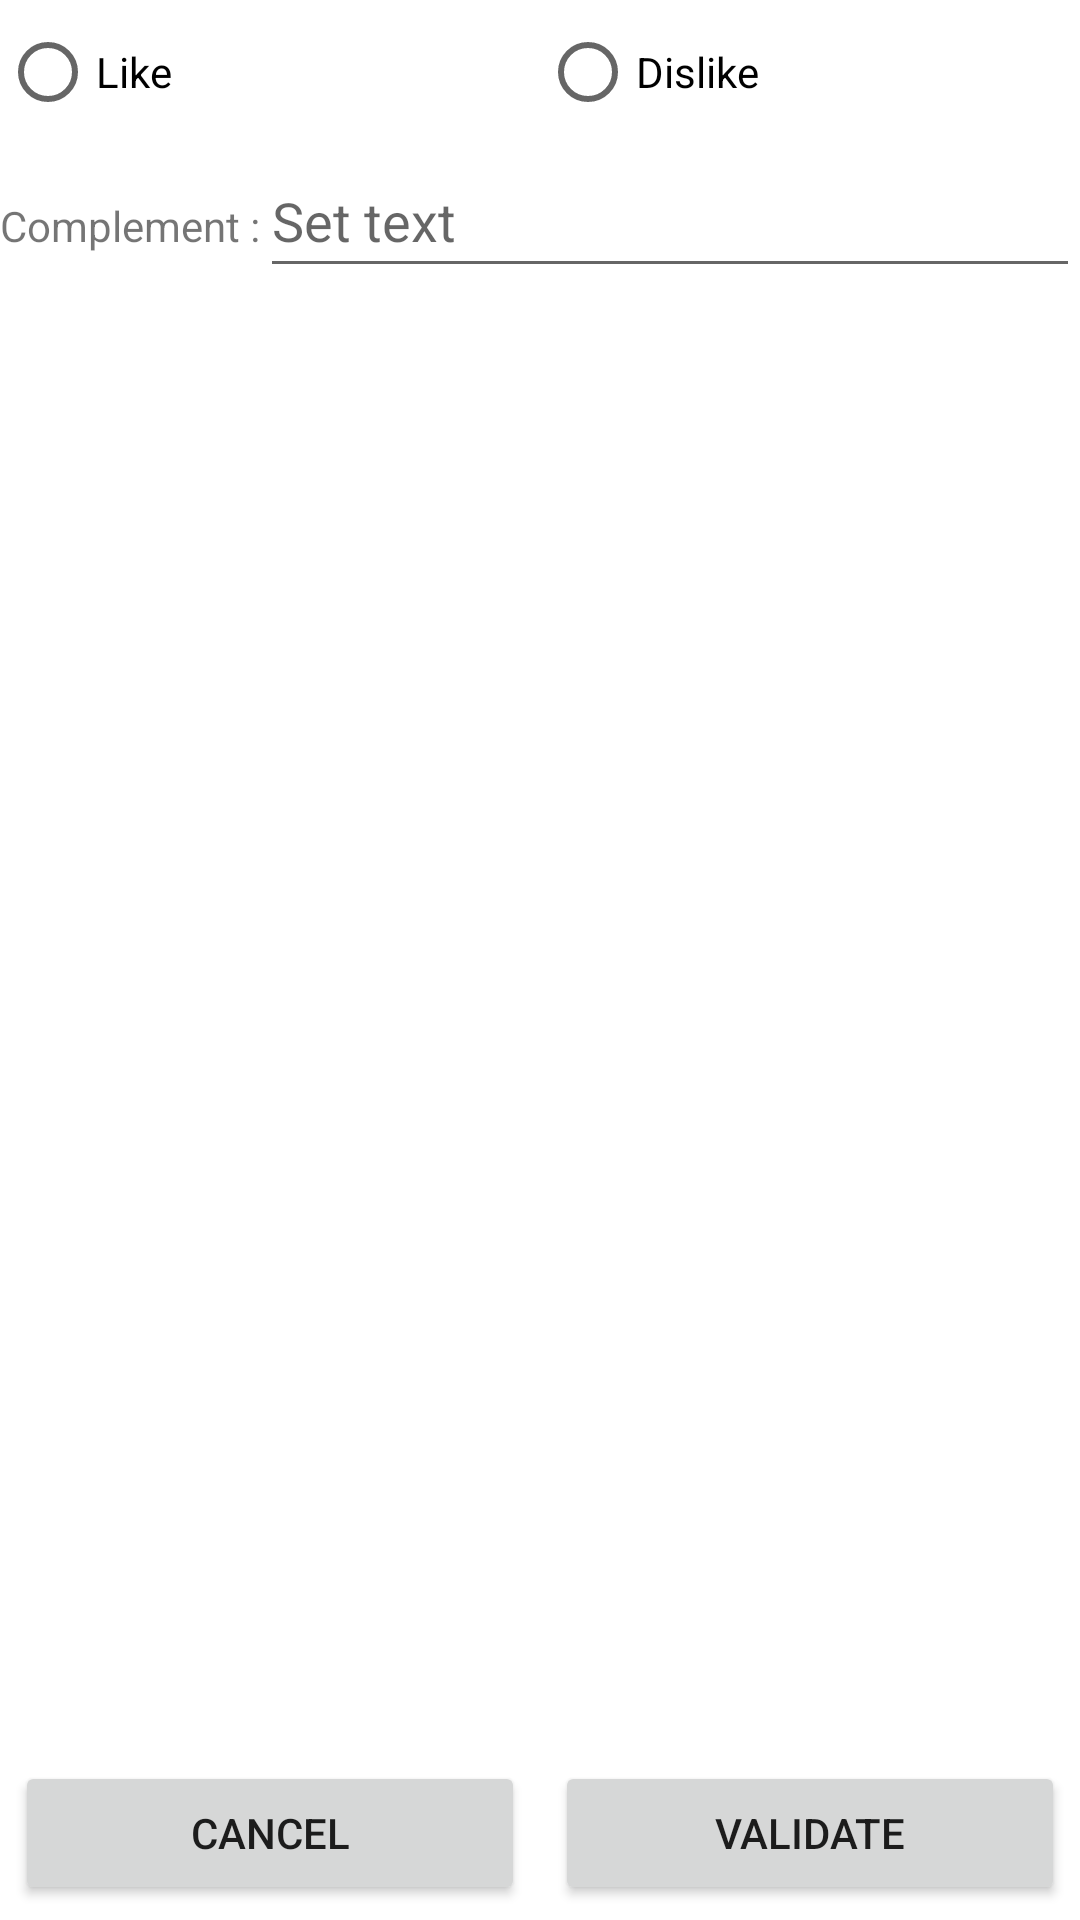

Reconstruct the res/layout file that produces this screen, plus the resources it refers to.
<!-- AndroidManifest.xml: application theme Theme.Json_kotlin -->
<!-- res/layout/activity_main.xml -->
<?xml version="1.0" encoding="utf-8"?>
<LinearLayout xmlns:android="http://schemas.android.com/apk/res/android"
    xmlns:app="http://schemas.android.com/apk/res-auto"
    xmlns:tools="http://schemas.android.com/tools"
    android:layout_width="match_parent"
    android:layout_height="match_parent"
    android:orientation="vertical"
    tools:context=".MainActivity">















    <RadioGroup
        android:id="@+id/rbGroup"
        android:layout_width="match_parent"
        android:layout_height="wrap_content"
        android:orientation="horizontal">

        <RadioButton
            android:id="@+id/rbLike"
            android:layout_width="0dp"
            android:layout_height="wrap_content"
            android:layout_weight="1"
            android:text="@string/like"/>

        <RadioButton
            android:id="@+id/rbDislike"
            android:layout_width="0dp"
            android:layout_height="wrap_content"
            android:layout_weight="1"
            android:text="@string/dislike"/>

    </RadioGroup>

    <LinearLayout
        android:layout_width="match_parent"
        android:layout_height="wrap_content"
        android:orientation="horizontal">

        <TextView
            android:layout_width="wrap_content"
            android:layout_height="wrap_content"
            android:text="@string/complement"/>

        <EditText
            android:id="@+id/editTexte"
            android:layout_width="0dp"
            android:layout_height="wrap_content"
            android:layout_weight="1"
            android:ems="10"
            android:hint="@string/set_text"
            android:minHeight="48dp"/>
    </LinearLayout>

    <ImageView
        android:layout_width="match_parent"
        android:layout_height="0dp"
        android:layout_weight="1"
        app:srcCompat="@mipmap/ic_launcher"/>

    <LinearLayout
        android:layout_width="match_parent"
        android:layout_height="wrap_content"
        android:orientation="horizontal">

        <Button
            android:id="@+id/btCancel"
            android:layout_width="0dp"
            android:layout_height="wrap_content"
            android:layout_margin="5dp"
            android:layout_weight="1"
            android:text="@string/cancel"/>

        <Button
            android:id="@+id/btValider"
            android:layout_width="0dp"
            android:layout_height="wrap_content"
            android:layout_margin="5dp"
            android:layout_weight="1"
            android:text="@string/validate"/>
    </LinearLayout>

</LinearLayout>
<!-- resources referenced by this layout -->
<resources>
  <!-- drawable delete_forever (drawable) -->
  <vector android:height="24dp" android:tint="#FF0000"
      android:viewportHeight="24" android:viewportWidth="24"
      android:width="24dp" xmlns:android="http://schemas.android.com/apk/res/android">
      <path android:fillColor="#000000" android:pathData="M17.6,11.48 L19.44,8.3a0.63,0.63 0,0 0,-1.09 -0.63l-1.88,3.24a11.43,11.43 0,0 0,-8.94 0L5.65,7.67a0.63,0.63 0,0 0,-1.09 0.63L6.4,11.48A10.81,10.81 0,0 0,1 20L23,20A10.81,10.81 0,0 0,17.6 11.48ZM7,17.25A1.25,1.25 0,1 1,8.25 16,1.25 1.25,0 0,1 7,17.25ZM17,17.25A1.25,1.25 0,1 1,18.25 16,1.25 1.25,0 0,1 17,17.25Z"/>
  </vector>
  <string name="cancel">Cancel</string>
  <string name="complement">Complement :</string>
  <string name="dislike">Dislike</string>
  <string name="like">Like</string>
  <string name="set_text">Set text</string>
  <string name="validate">Validate</string>
  <style name="Theme.Json_kotlin" parent="Theme.MaterialComponents.DayNight.DarkActionBar">
          
          <item name="colorPrimary">@color/purple_500</item>
          <item name="colorPrimaryVariant">@color/purple_700</item>
          <item name="colorOnPrimary">@color/white</item>
          
          <item name="colorSecondary">@color/teal_200</item>
          <item name="colorSecondaryVariant">@color/teal_700</item>
          <item name="colorOnSecondary">@color/black</item>
          
          <item name="android:statusBarColor">?attr/colorPrimaryVariant</item>
          
      </style>
  <!-- not gathered from this repository: default colours our renderer supplied (Android Studio template values) -->
  <color name="purple_500">#FF6200EE</color>
  <color name="purple_700">#FF3700B3</color>
  <color name="teal_200">#FF03DAC5</color>
  <color name="teal_700">#FF018786</color>
  <color name="black">#FF000000</color>
  <color name="white">#FFFFFFFF</color>
</resources>
